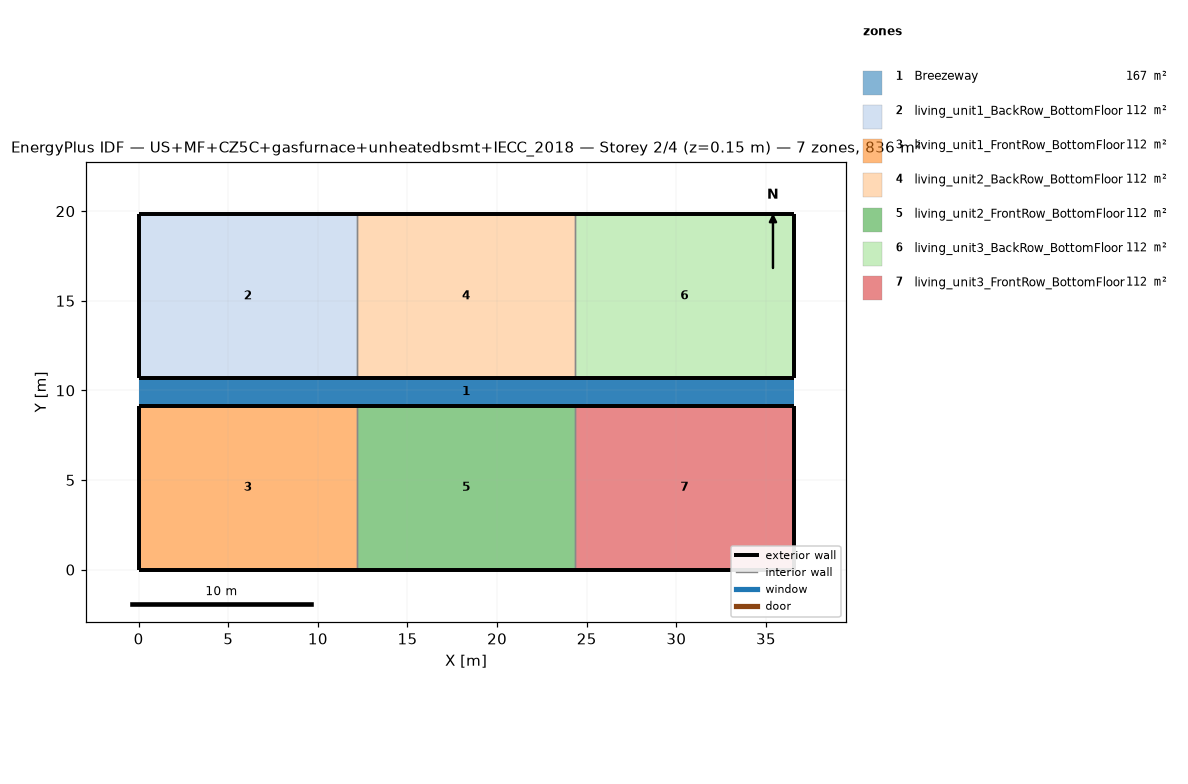
=== STOREY PLAN SPEC (per zone: floor XY polygon, exterior-wall plan segments, windows/doors) ===
zone 1: Breezeway  (167.0 m²)
  floor: (36.54, 9.16) (0.00, 9.16) (0.00, 10.68) (36.54, 10.68)
  floor: (36.54, 9.16) (0.00, 9.16) (0.00, 10.68) (36.54, 10.68)
  floor: (36.54, 9.16) (0.00, 9.16) (0.00, 10.68) (36.54, 10.68)
zone 2: living_unit1_BackRow_BottomFloor  (111.5 m²)
  floor: (12.18, 10.68) (0.00, 10.68) (0.00, 19.84) (12.18, 19.84)
  exterior wall: (0.00, 10.68) – (12.18, 10.68)  [12.2 m]
  exterior wall: (12.18, 19.84) – (0.00, 19.84)  [12.2 m]
  exterior wall: (0.00, 19.84) – (0.00, 10.68)  [9.2 m]
  interior walls: 1
zone 3: living_unit1_FrontRow_BottomFloor  (111.5 m²)
  floor: (12.18, 0.00) (0.00, 0.00) (0.00, 9.16) (12.18, 9.16)
  exterior wall: (0.00, 0.00) – (12.18, 0.00)  [12.2 m]
  exterior wall: (12.18, 9.16) – (0.00, 9.16)  [12.2 m]
  exterior wall: (0.00, 9.16) – (0.00, 0.00)  [9.2 m]
  interior walls: 1
zone 4: living_unit2_BackRow_BottomFloor  (111.5 m²)
  floor: (24.36, 10.68) (12.18, 10.68) (12.18, 19.84) (24.36, 19.84)
  exterior wall: (12.18, 10.68) – (24.36, 10.68)  [12.2 m]
  exterior wall: (24.36, 19.84) – (12.18, 19.84)  [12.2 m]
  interior walls: 2
zone 5: living_unit2_FrontRow_BottomFloor  (111.5 m²)
  floor: (24.36, 0.00) (12.18, 0.00) (12.18, 9.16) (24.36, 9.16)
  exterior wall: (12.18, 0.00) – (24.36, 0.00)  [12.2 m]
  exterior wall: (24.36, 9.16) – (12.18, 9.16)  [12.2 m]
  interior walls: 2
zone 6: living_unit3_BackRow_BottomFloor  (111.5 m²)
  floor: (36.54, 10.68) (24.36, 10.68) (24.36, 19.84) (36.54, 19.84)
  exterior wall: (24.36, 10.68) – (36.54, 10.68)  [12.2 m]
  exterior wall: (36.54, 10.68) – (36.54, 19.84)  [9.2 m]
  exterior wall: (36.54, 19.84) – (24.36, 19.84)  [12.2 m]
  interior walls: 1
zone 7: living_unit3_FrontRow_BottomFloor  (111.5 m²)
  floor: (36.54, 0.00) (24.36, 0.00) (24.36, 9.16) (36.54, 9.16)
  exterior wall: (24.36, 0.00) – (36.54, 0.00)  [12.2 m]
  exterior wall: (36.54, 0.00) – (36.54, 9.16)  [9.2 m]
  exterior wall: (36.54, 9.16) – (24.36, 9.16)  [12.2 m]
  interior walls: 1

=== DERIVED (storey summary) ===
Building: US+MF+CZ5C+gasfurnace+unheatedbsmt+IECC_2018
Storey: 2 of 4  (floor level z = 0.15 m)
Storey gross floor area: 836.2 m²
Zones on this storey: 7
  - Breezeway: floor 167.0 m²
  - living_unit1_BackRow_BottomFloor: floor 111.5 m²; exterior wall 33.5 m (86.9 m²); WWR 0.0%
  - living_unit1_FrontRow_BottomFloor: floor 111.5 m²; exterior wall 33.5 m (86.9 m²); WWR 0.0%
  - living_unit2_BackRow_BottomFloor: floor 111.5 m²; exterior wall 24.4 m (63.1 m²); WWR 0.0%
  - living_unit2_FrontRow_BottomFloor: floor 111.5 m²; exterior wall 24.4 m (63.1 m²); WWR 0.0%
  - living_unit3_BackRow_BottomFloor: floor 111.5 m²; exterior wall 33.5 m (86.9 m²); WWR 0.0%
  - living_unit3_FrontRow_BottomFloor: floor 111.5 m²; exterior wall 33.5 m (86.9 m²); WWR 0.0%
Zone adjacency (shared interzone walls):
  - living_unit1_BackRow_BottomFloor ↔ living_unit2_BackRow_BottomFloor
  - living_unit1_FrontRow_BottomFloor ↔ living_unit2_FrontRow_BottomFloor
  - living_unit2_BackRow_BottomFloor ↔ living_unit3_BackRow_BottomFloor
  - living_unit2_FrontRow_BottomFloor ↔ living_unit3_FrontRow_BottomFloor